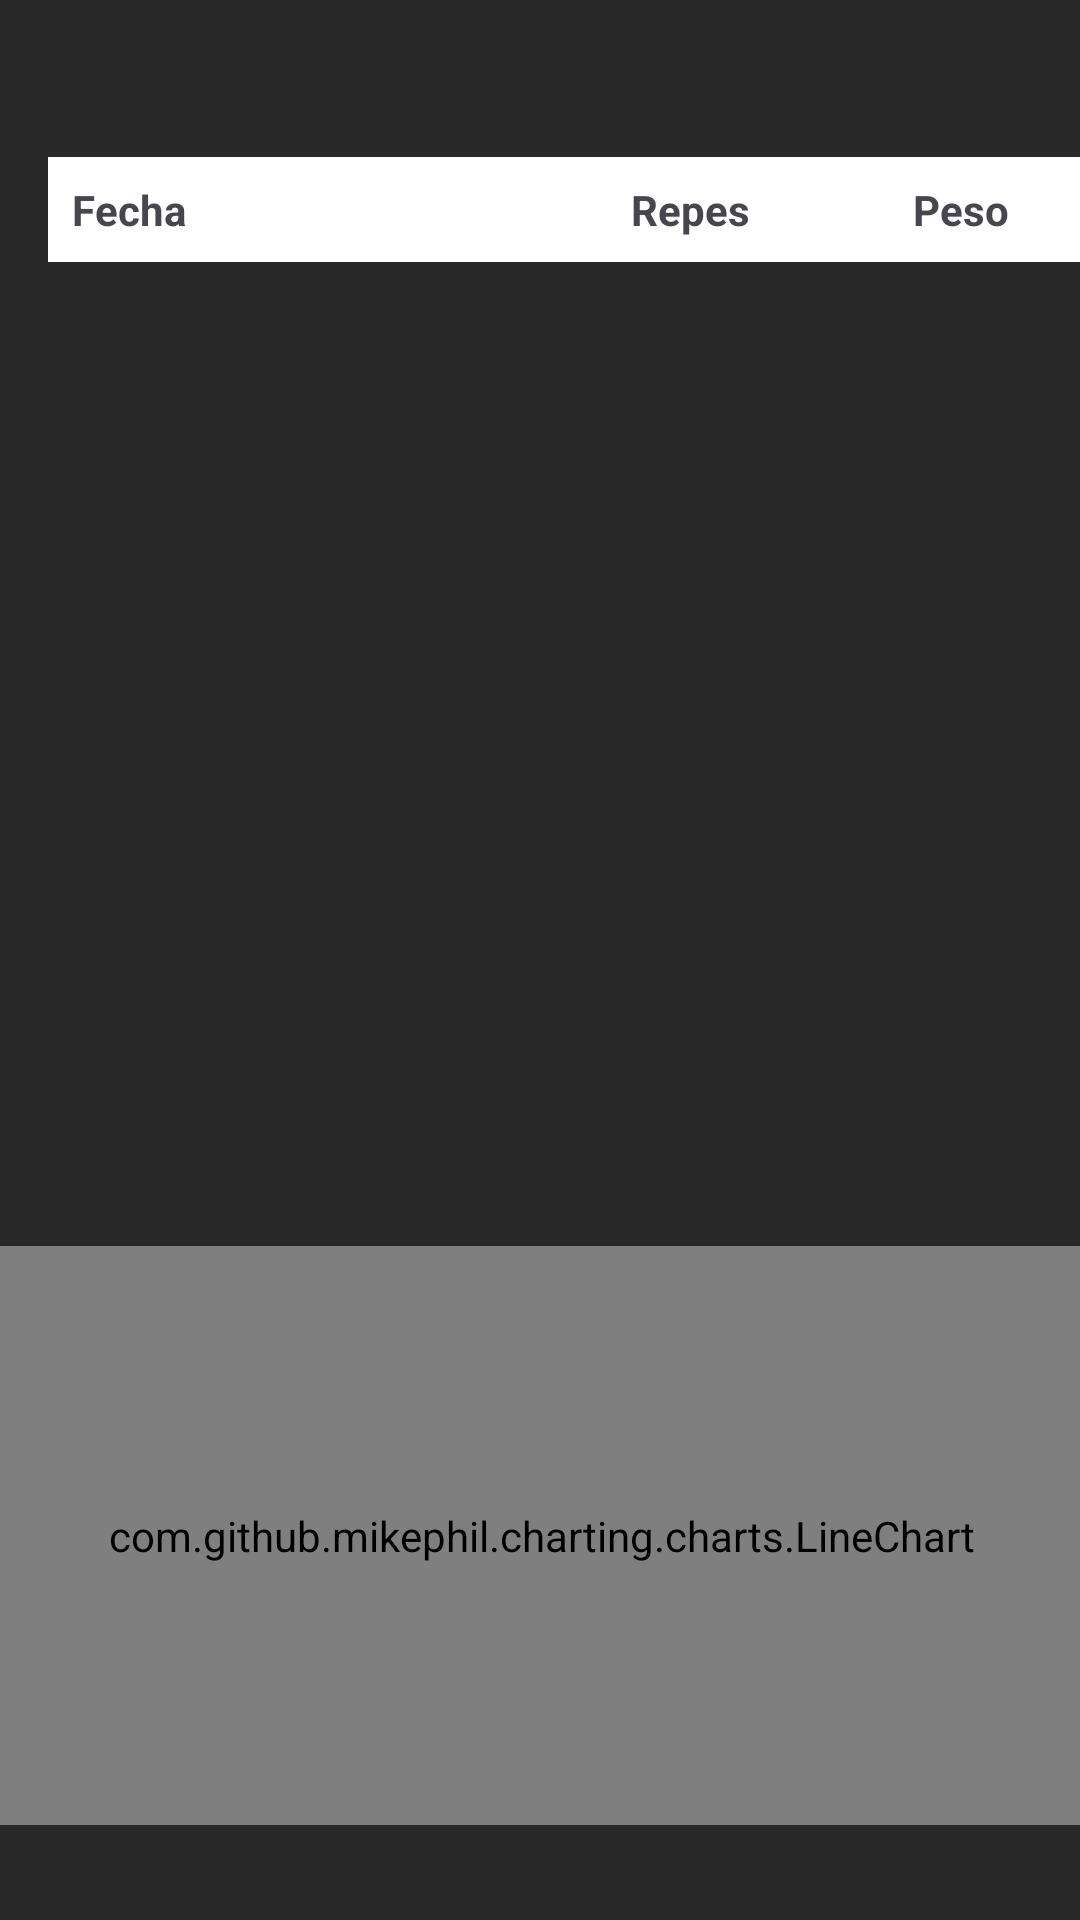

This screen was rendered from an Android layout file. Write that file and the resources it references.
<!-- AndroidManifest.xml: application theme Theme.GymRutinaProyect -->
<!-- res/layout/activity_ventana_historial.xml -->
<?xml version="1.0" encoding="utf-8"?>
<androidx.constraintlayout.widget.ConstraintLayout xmlns:android="http://schemas.android.com/apk/res/android"
    xmlns:app="http://schemas.android.com/apk/res-auto"
    xmlns:tools="http://schemas.android.com/tools"
    android:id="@+id/main"
    android:background="#292929"
    android:layout_width="match_parent"
    android:layout_height="match_parent"
    tools:context=".ventanashistorial.ventanaHistorial">

    <TableLayout
        android:id="@+id/tableLayout"
        android:layout_width="415dp"
        android:layout_height="413dp"
        android:background="#292929"
        android:padding="16dp"
        android:showDividers="middle"
        app:layout_constraintBottom_toBottomOf="parent"
        app:layout_constraintHorizontal_bias="0.0"
        app:layout_constraintLeft_toLeftOf="parent"
        app:layout_constraintRight_toRightOf="parent"
        app:layout_constraintTop_toTopOf="parent"
        app:layout_constraintVertical_bias="0.16">

        
        <TableRow android:layout_width="351dp">

            <TextView
                android:layout_width="168dp"
                android:layout_height="wrap_content"
                android:background="#FFFFFF"
                android:divider="?android:attr/dividerHorizontal"
                android:padding="8dp"
                android:text="Fecha"
                android:textStyle="bold" />

            <TextView
                android:layout_width="92dp"
                android:layout_height="wrap_content"
                android:background="#FFFFFF"
                android:gravity="center"
                android:padding="8dp"
                android:text="Repes"
                android:textStyle="bold" />

            <TextView
                android:layout_width="88dp"
                android:layout_height="wrap_content"
                android:background="#FFFFFF"
                android:gravity="center"
                android:padding="8dp"
                android:text="Peso"
                android:textStyle="bold" />
        </TableRow>


    </TableLayout>

    <com.github.mikephil.charting.charts.LineChart
        android:id="@+id/lineChart"
        android:layout_width="376dp"
        android:layout_height="193dp"
        android:layout_margin="16dp"
        app:layout_constraintBottom_toBottomOf="parent"
        app:layout_constraintLeft_toLeftOf="parent"
        app:layout_constraintRight_toRightOf="parent"
        app:layout_constraintTop_toTopOf="parent"
        app:layout_constraintVertical_bias="0.962" />

</androidx.constraintlayout.widget.ConstraintLayout>
<!-- resources referenced by this layout -->
<resources>
  <style name="Theme.GymRutinaProyect" parent="Base.Theme.GymRutinaProyect" />
  <style name="Base.Theme.GymRutinaProyect" parent="Theme.Material3.DayNight.NoActionBar">
          
          
      </style>
</resources>
